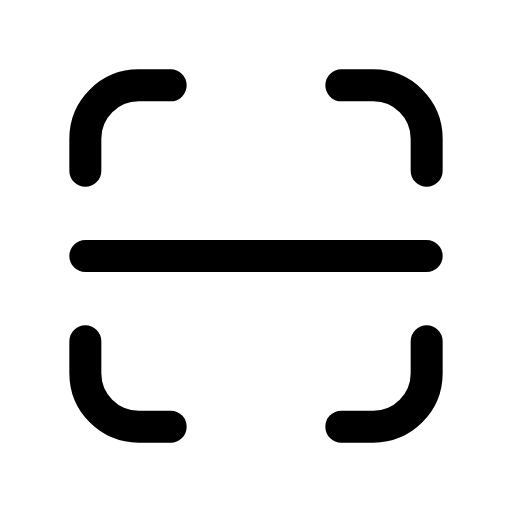
t = 0.00 s
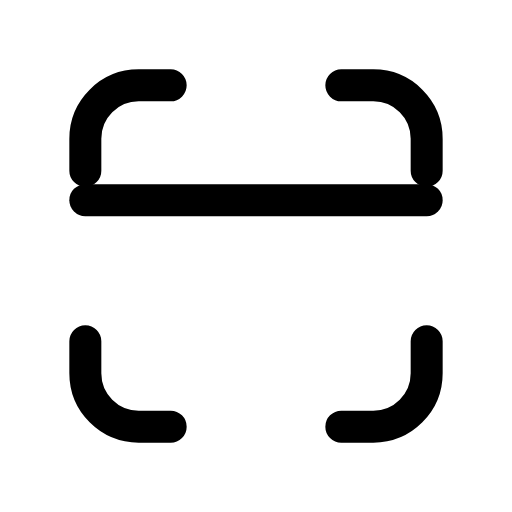
t = 0.19 s
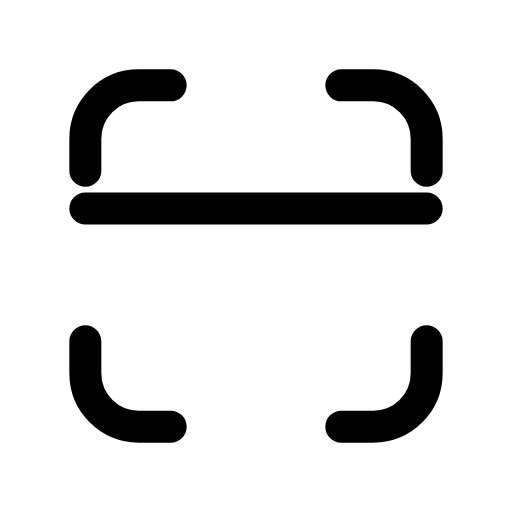
t = 0.38 s
t = 0.50 s: frame unchanged from t = 0.00 s, image omitted
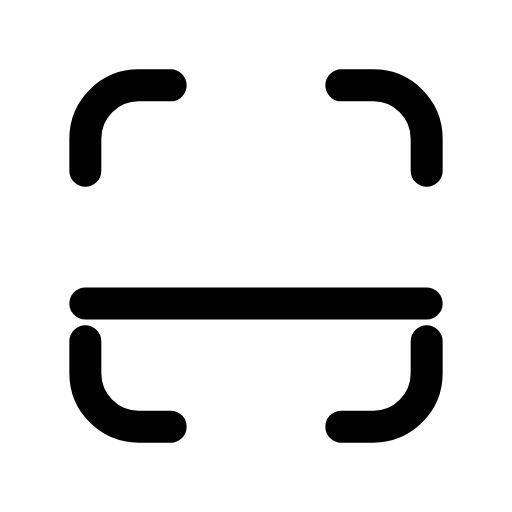
t = 0.63 s
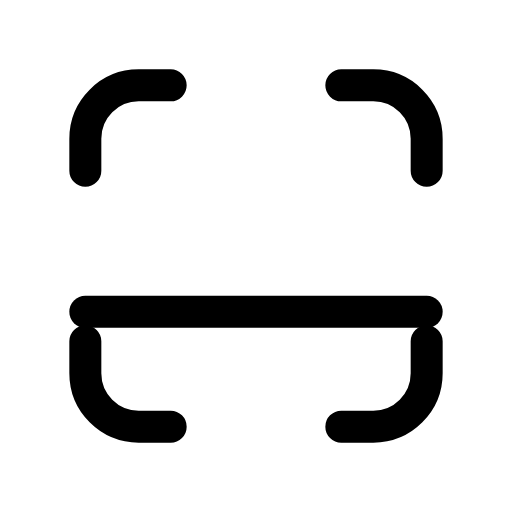
t = 0.81 s

The animated SVG that drew these frames (rendered in a browser with its animation timeline set to each time). Animation: 1 CSS @keyframes rule; one cycle of 1.00 s, repeats indefinitely.

<svg xmlns="http://www.w3.org/2000/svg" viewBox="0 0 24 24" width="24" height="24" class="rd-a-scan" data-rd-animate="hover"><style>.rd-a-scan{overflow:visible}.rd-a-scan *{transform-box:view-box}@media (prefers-reduced-motion:no-preference){.rd-a-scan[data-rd-animate="hover"]:hover .p0,:hover>.rd-a-scan[data-rd-animate="parent"] .p0,.rd-a-scan[data-rd-animate="play"] .p0,.rd-a-scan[data-rd-animate="loop"] .p0{animation:rd-scan-f0 calc(1s*var(--rd-speed,1)) ease-in-out;animation-delay:calc((0s + var(--k)*0s)*var(--rd-speed,1))}.rd-a-scan[data-rd-animate="loop"] *{animation-iteration-count:infinite!important}@keyframes rd-scan-f0{0%,100%{translate:0 0}25%{translate:0 -3px}75%{translate:0 3px}}}</style><g fill="none" stroke="currentColor" stroke-linecap="round" stroke-linejoin="round" stroke-width="1.5"><path d="M4 8V6.5A2.5 2.5 0 0 1 6.5 4H8M16 4h1.5A2.5 2.5 0 0 1 20 6.5V8M20 16v1.5a2.5 2.5 0 0 1-2.5 2.5H16M8 20H6.5A2.5 2.5 0 0 1 4 17.5V16"/><g><g class="p0" style="--k:0;--s:1"><path d="M4 12h16"/></g></g></g></svg>
